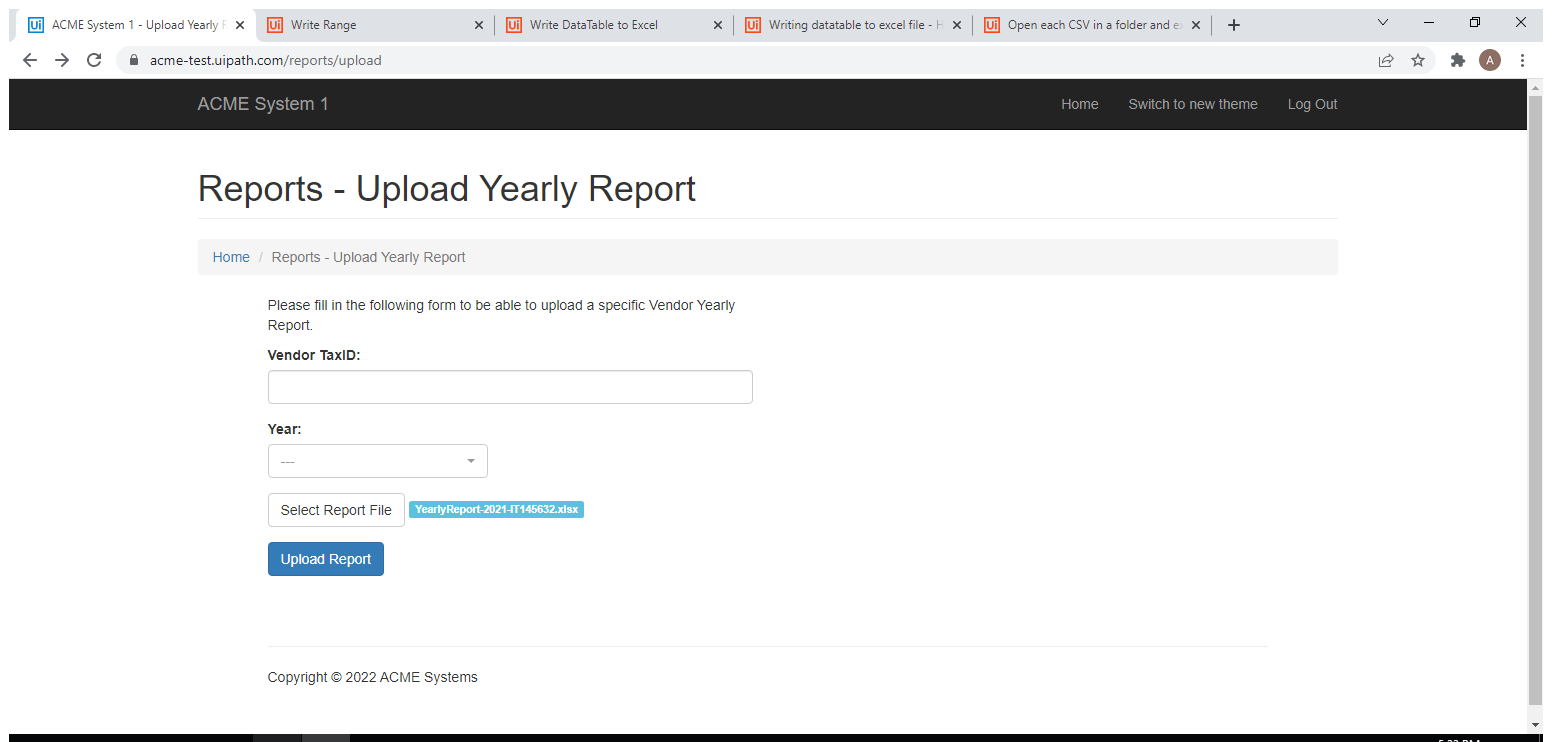
Task: Robotic Enterprise Framework
Workflow: Mod_Chrome_ACME_UploadYearlyReport

Step 1: Use Browser Chrome: ACME System 1 - Upload Yearly Report in window 'ACME System 1 - Upload Yearly Report' (chrome.exe)

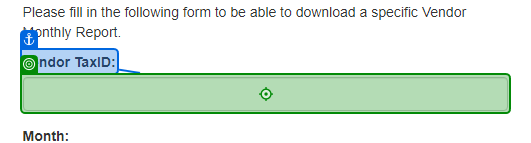
Step 2: type [in_str_TaxID] into 'Vendor TaxID'

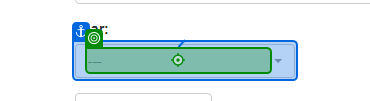
Step 3: click

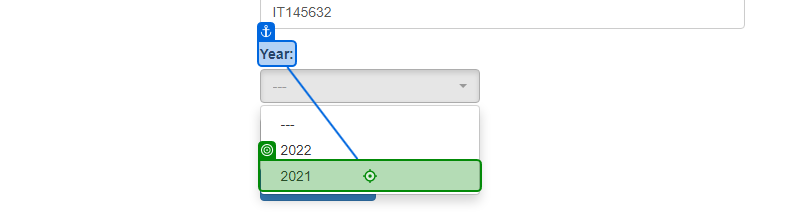
Step 4: click

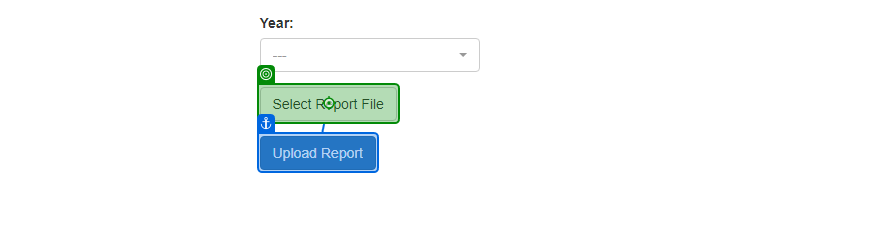
Step 5: click on 'Select Report File'

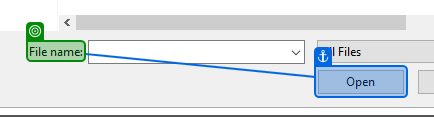
Step 6: check

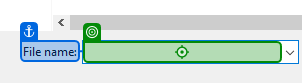
Step 7: type [in_YearlyReport_Filename] into 'File name'

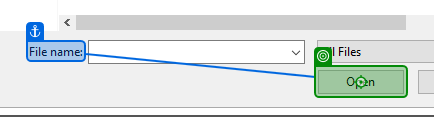
Step 8: click on 'Open'

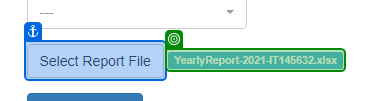
Step 9: check

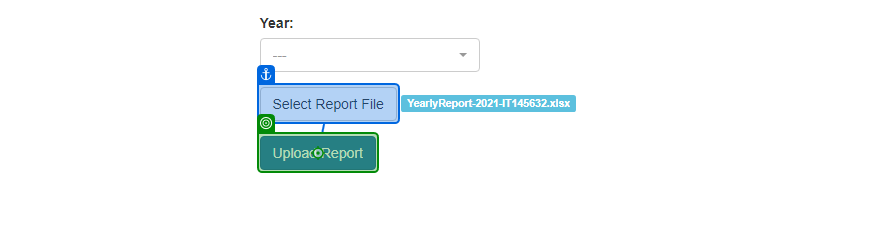
Step 10: click on 'Upload Report'

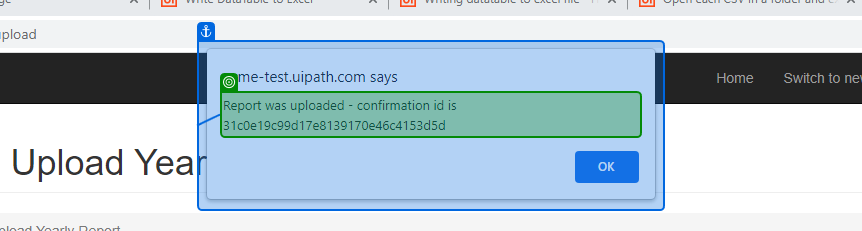
Step 11: check

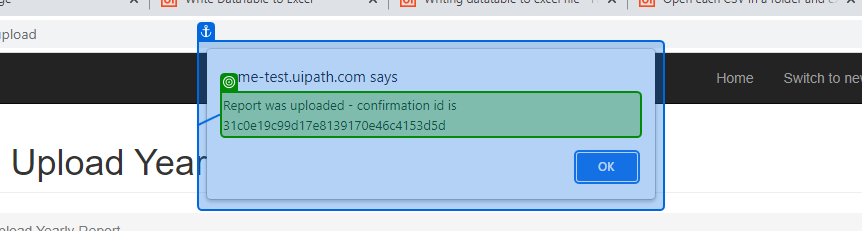
Step 12: get-text

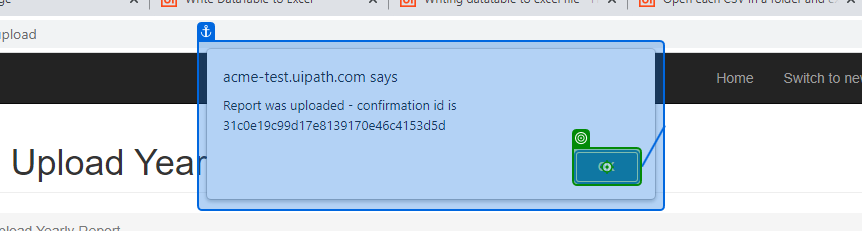
Step 13: click